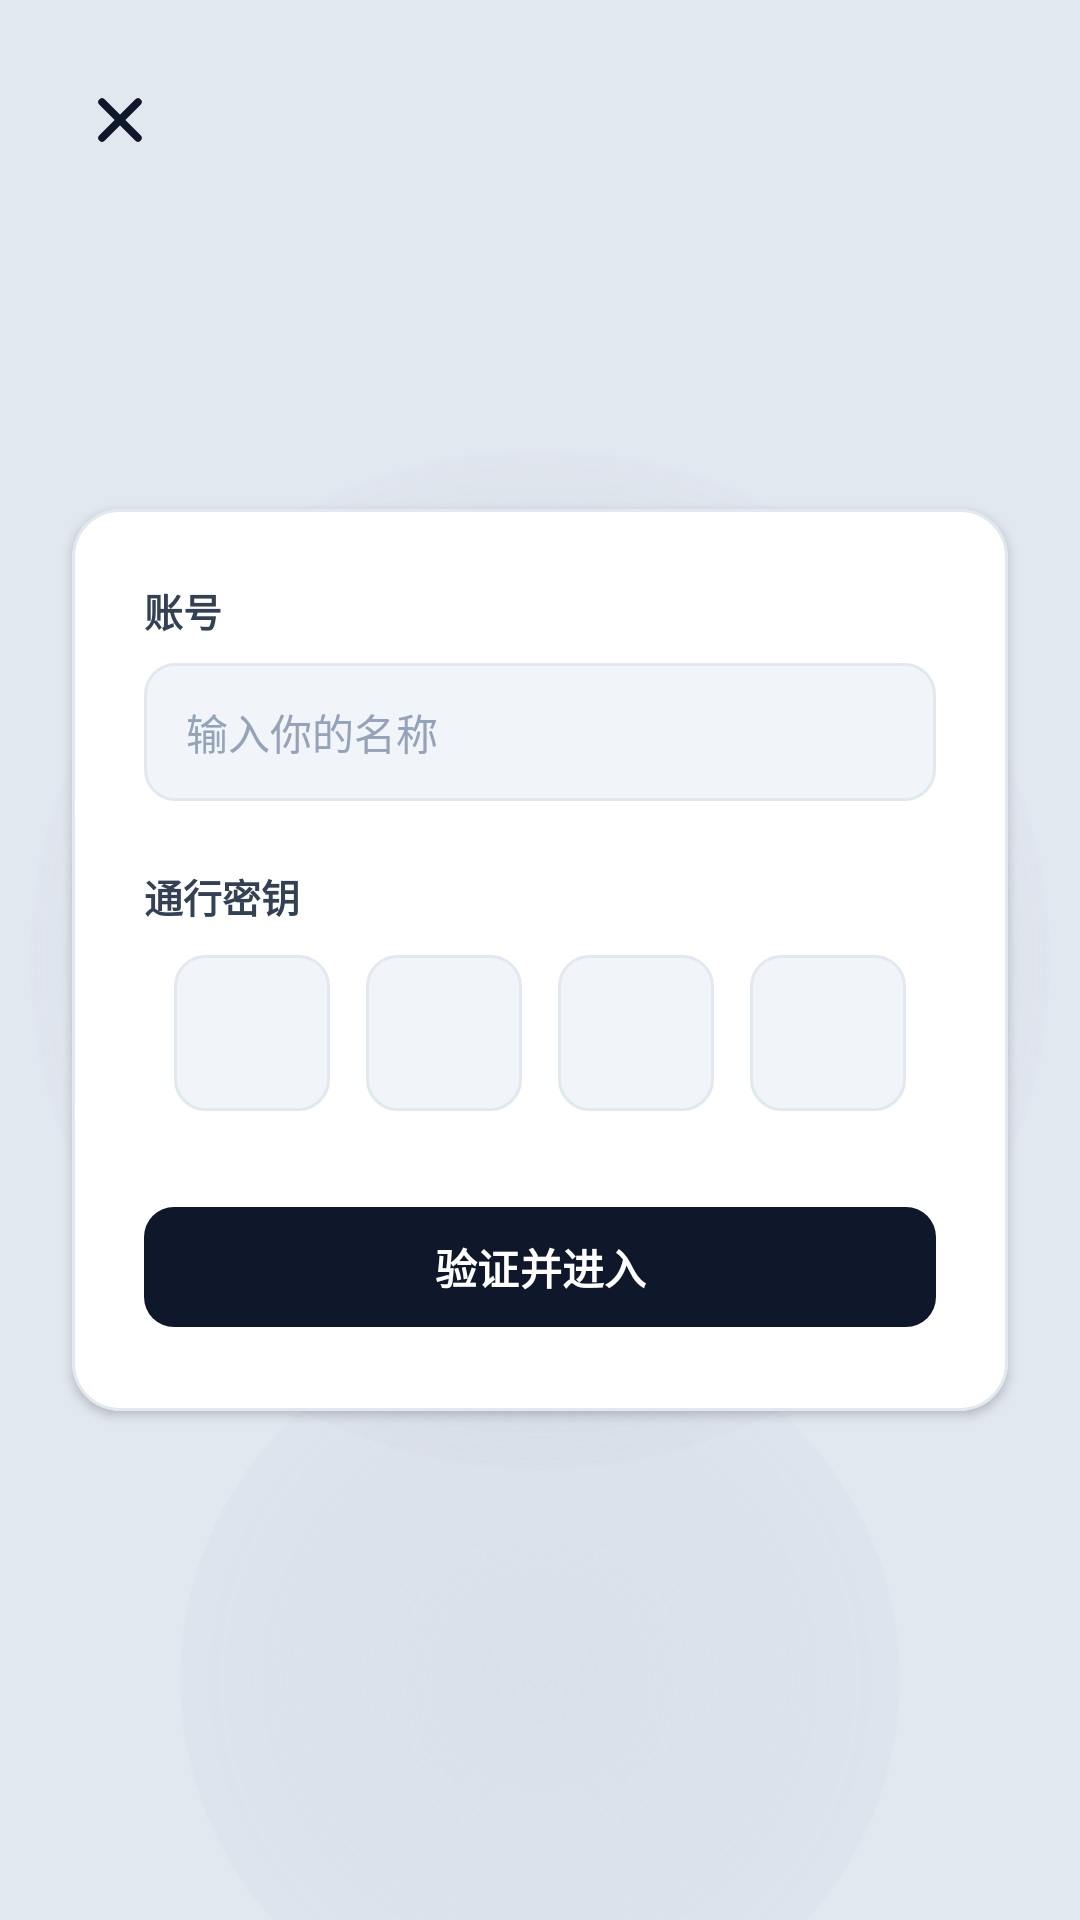

Produce the Android XML layout that renders to this screen, including the resource entries it uses.
<!-- AndroidManifest.xml: application theme Theme.Material3.DayNight.NoActionBar -->
<!-- res/layout/activity_login.xml -->
<?xml version="1.0" encoding="utf-8"?>
<FrameLayout xmlns:android="http://schemas.android.com/apk/res/android"
    xmlns:app="http://schemas.android.com/apk/res-auto"
    android:layout_width="match_parent"
    android:layout_height="match_parent"
    android:background="#E2E8F0">

    
    <FrameLayout
        android:layout_width="match_parent"
        android:layout_height="match_parent">

        
        <View
            android:id="@+id/ambientOrb1"
            android:layout_width="340dp"
            android:layout_height="340dp"
            android:layout_gravity="center"
            android:background="@drawable/bg_ambient_orb" />

        
        <View
            android:id="@+id/ambientOrb2"
            android:layout_width="240dp"
            android:layout_height="240dp"
            android:layout_gravity="bottom|center_horizontal"
            android:layout_marginBottom="-40dp"
            android:alpha="0.4"
            android:background="@drawable/bg_ambient_orb" />
    </FrameLayout>

    
    <ImageView
        android:id="@+id/btnClose"
        android:layout_width="40dp"
        android:layout_height="40dp"
        android:layout_gravity="top|start"
        android:layout_marginStart="20dp"
        android:layout_marginTop="20dp"
        android:background="?android:attr/selectableItemBackgroundBorderless"
        android:clickable="true"
        android:contentDescription="关闭"
        android:focusable="true"
        android:padding="8dp"
        app:srcCompat="@drawable/is_close"
        app:tint="#0F172A" />

    
    <com.google.android.material.card.MaterialCardView
        android:layout_width="match_parent"
        android:layout_height="wrap_content"
        android:layout_gravity="center"
        android:layout_marginHorizontal="24dp"
        app:cardBackgroundColor="#FFFFFF"
        app:cardCornerRadius="16dp"
        app:cardElevation="2dp"
        app:strokeColor="#E2E8F0"
        app:strokeWidth="1dp">

        <LinearLayout
            android:layout_width="match_parent"
            android:layout_height="wrap_content"
            android:orientation="vertical"
            android:padding="24dp">

            
            <TextView
                android:layout_width="wrap_content"
                android:layout_height="wrap_content"
                android:text="账号"
                android:textColor="#334155"
                android:textSize="13sp"
                android:textStyle="bold" />

            <EditText
                android:id="@+id/etUsername"
                android:layout_width="match_parent"
                android:layout_height="46dp"
                android:layout_marginTop="8dp"
                android:background="@drawable/bg_pin_box"
                android:hint="输入你的名称"
                android:maxLines="1"
                android:paddingHorizontal="14dp"
                android:textColor="#0F172A"
                android:textColorHint="#94A3B8"
                android:textSize="14sp" />

            
            <TextView
                android:layout_width="wrap_content"
                android:layout_height="wrap_content"
                android:layout_marginTop="22dp"
                android:text="通行密钥"
                android:textColor="#334155"
                android:textSize="13sp"
                android:textStyle="bold" />

            
            <LinearLayout
                android:layout_width="match_parent"
                android:layout_height="wrap_content"
                android:layout_marginTop="10dp"
                android:gravity="center"
                android:orientation="horizontal">

                <EditText
                    android:id="@+id/pin1"
                    android:layout_width="52dp"
                    android:layout_height="52dp"
                    android:layout_marginHorizontal="6dp"
                    android:background="@drawable/bg_pin_box"
                    android:gravity="center"
                    android:inputType="numberPassword"
                    android:maxLength="1"
                    android:textColor="#0F172A"
                    android:textSize="18sp"
                    android:textStyle="bold" />

                <EditText
                    android:id="@+id/pin2"
                    android:layout_width="52dp"
                    android:layout_height="52dp"
                    android:layout_marginHorizontal="6dp"
                    android:background="@drawable/bg_pin_box"
                    android:gravity="center"
                    android:inputType="numberPassword"
                    android:maxLength="1"
                    android:textColor="#0F172A"
                    android:textSize="18sp"
                    android:textStyle="bold" />

                <EditText
                    android:id="@+id/pin3"
                    android:layout_width="52dp"
                    android:layout_height="52dp"
                    android:layout_marginHorizontal="6dp"
                    android:background="@drawable/bg_pin_box"
                    android:gravity="center"
                    android:inputType="numberPassword"
                    android:maxLength="1"
                    android:textColor="#0F172A"
                    android:textSize="18sp"
                    android:textStyle="bold" />

                <EditText
                    android:id="@+id/pin4"
                    android:layout_width="52dp"
                    android:layout_height="52dp"
                    android:layout_marginHorizontal="6dp"
                    android:background="@drawable/bg_pin_box"
                    android:gravity="center"
                    android:inputType="numberPassword"
                    android:maxLength="1"
                    android:textColor="#0F172A"
                    android:textSize="18sp"
                    android:textStyle="bold" />
            </LinearLayout>

            
            <com.google.android.material.button.MaterialButton
                android:id="@+id/btnLogin"
                android:layout_width="match_parent"
                android:layout_height="48dp"
                android:layout_marginTop="28dp"
                android:text="验证并进入"
                android:textColor="#FFFFFF"
                android:textSize="14sp"
                android:textStyle="bold"
                app:backgroundTint="#0F172A"
                app:cornerRadius="10dp" />

        </LinearLayout>
    </com.google.android.material.card.MaterialCardView>

</FrameLayout>
<!-- resources referenced by this layout -->
<resources>
  <!-- drawable bg_ambient_orb (drawable) -->
  <?xml version="1.0" encoding="utf-8"?>
  <shape xmlns:android="http://schemas.android.com/apk/res/android"
      android:shape="oval">
      <gradient
          android:type="radial"
          android:gradientRadius="180dp"
          android:startColor="#CBD5E1"
          android:centerColor="#3394A3B8"
          android:endColor="#00000000" />
  </shape>
  <!-- drawable bg_pin_box (drawable) -->
  <?xml version="1.0" encoding="utf-8"?>
  <shape xmlns:android="http://schemas.android.com/apk/res/android">
      <solid android:color="#F1F5F9" />
      <corners android:radius="10dp" />
      <stroke
          android:width="1dp"
          android:color="#E2E8F0" />
  </shape>
  <!-- drawable is_close (drawable) -->
  <vector xmlns:android="http://schemas.android.com/apk/res/android"
      android:width="24dp"
      android:height="24dp"
      android:viewportWidth="24"
      android:viewportHeight="24">
      <path
          android:strokeColor="#0F172A"
          android:strokeWidth="2.5"
          android:strokeLineCap="round"
          android:strokeLineJoin="round"
          android:pathData="M18,6 L6,18 M6,6 L18,18" />
  </vector>
</resources>
